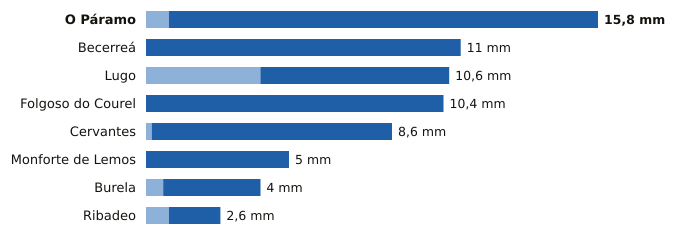

The file beside this chart, header and first rows:
estacion, provincia, indicativo, mm_6_dias_anteriores, mm_hoy, mm_7_dias, horas_de_hoy
O Páramo, Lugo, 1521I, 0.8, 15.0, 15.8, 9
Becerreá, Lugo, 1521X, 0.0, 11.0, 11.0, 11
Lugo, Lugo, 1518A, 4.0, 6.6, 10.6, 8
Folgoso do Courel, Lugo, 1658, 0.0, 10.4, 10.4, 8
Cervantes, Lugo, 1297E, 0.2, 8.4, 8.6, 9
Monforte de Lemos, Lugo, 1679A, 0.0, 5.0, 5.0, 10
Burela, Lugo, 1347T, 0.6, 3.4, 4.0, 11
Ribadeo, Lugo, 1342X, 0.8, 1.8, 2.6, 10
